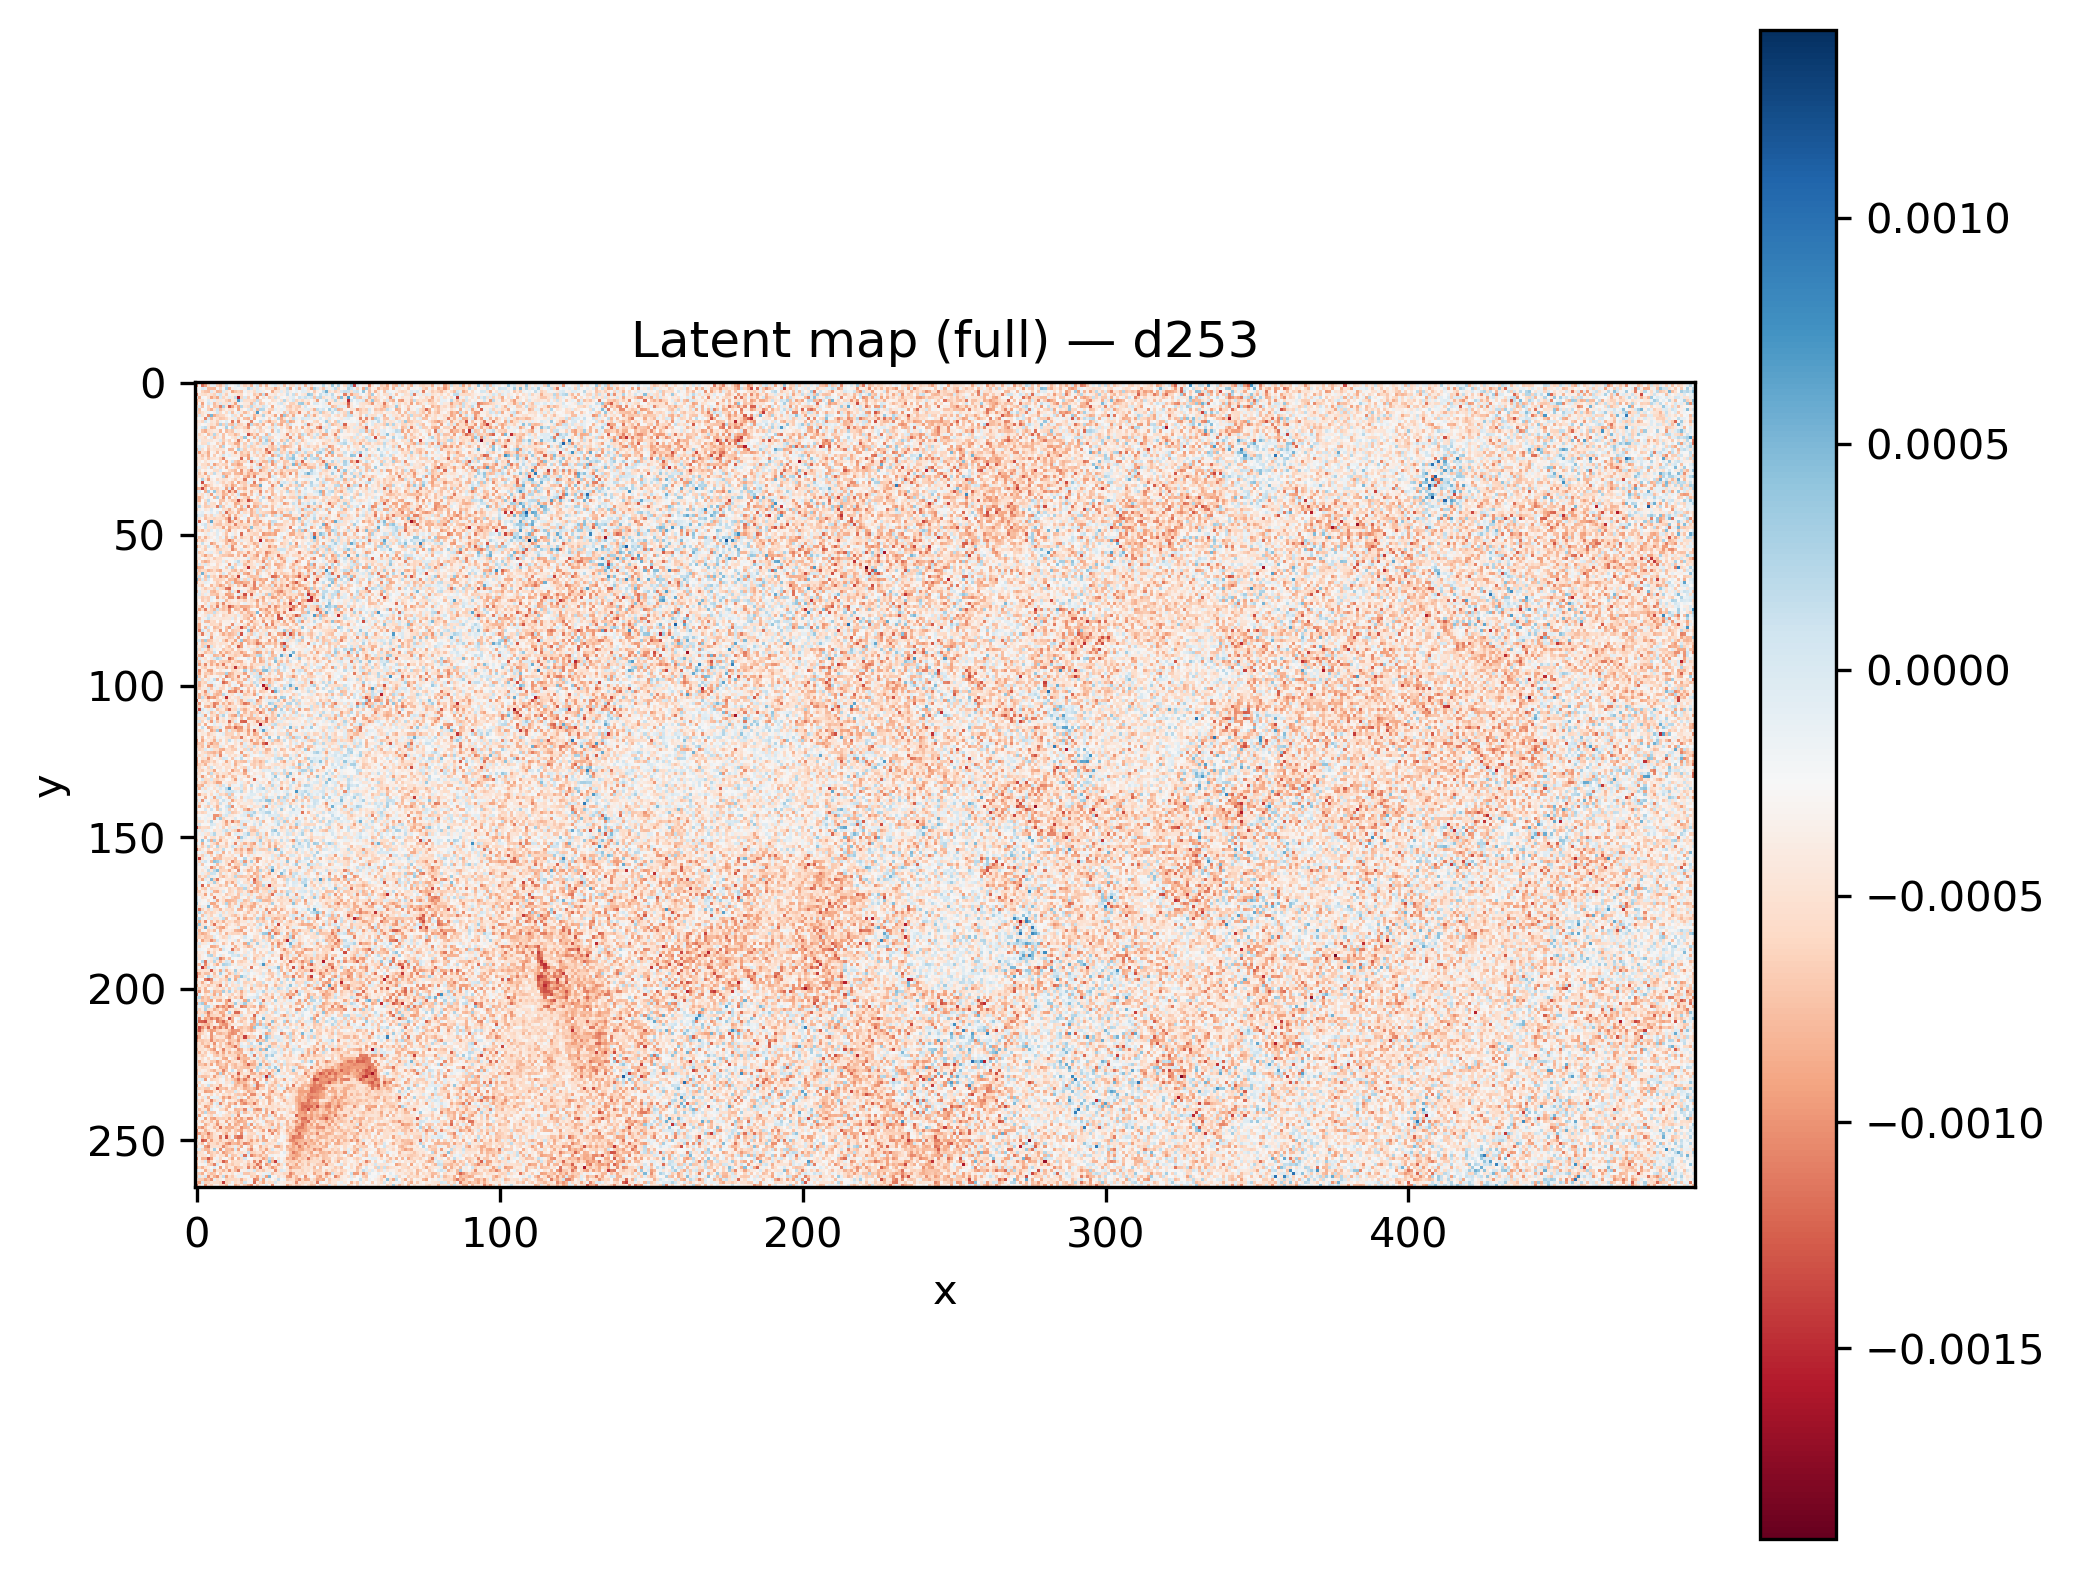

The table this chart was drawn from, first rows:
x, y, latent_d253
464, 181, 0.0002169
227, 240, -0.0007023
186, 195, -0.0004383
363, 227, -0.0004611
363, 219, -0.001033
251, 142, 9.6139265e-06
87, 81, -0.0004211
99, 41, -0.0007959
175, 173, 6.18496e-05
160, 79, 6.0149003e-05
319, 176, -0.000568
314, 118, -0.0004141
100, 144, -0.0006595
183, 187, -0.0006928
154, 213, -0.0001979
466, 70, -0.000759
109, 200, -0.000373
259, 4, -9.393005e-05
441, 214, -0.0006684
312, 78, -0.000616
68, 264, -0.0005049
120, 115, -0.0005686
196, 53, -0.0007779
405, 69, -0.0008152
263, 116, -0.0001172
193, 86, -0.0001355
80, 263, -9.139546e-05
314, 161, -0.0005861
83, 147, 0.0003687
319, 30, -0.000575
223, 41, -0.0005279
367, 161, -0.0006391
165, 205, -0.0003344
385, 240, -0.000583
312, 197, 6.144075e-05
166, 209, 0.0007127
351, 25, 0.0002087
90, 63, 0.0002123
269, 129, -0.0004371
416, 35, -0.0007864
143, 235, -0.0005225
138, 100, -0.000139
158, 215, -0.0001886
211, 120, -0.0005139
113, 14, -0.000763
330, 48, -0.0009985
374, 90, 0.0001474
296, 168, -0.0005491
33, 72, 3.2979064e-05
247, 146, -0.0001896
418, 61, -0.0002566
4, 246, -0.0003748
477, 209, -0.0007145
388, 57, -0.0005889
314, 162, -0.0005711
238, 26, -0.0006384
490, 57, -0.0004784
99, 109, -0.0001994
456, 90, -0.0004403
338, 94, -0.0004745
... 131,610 more rows
